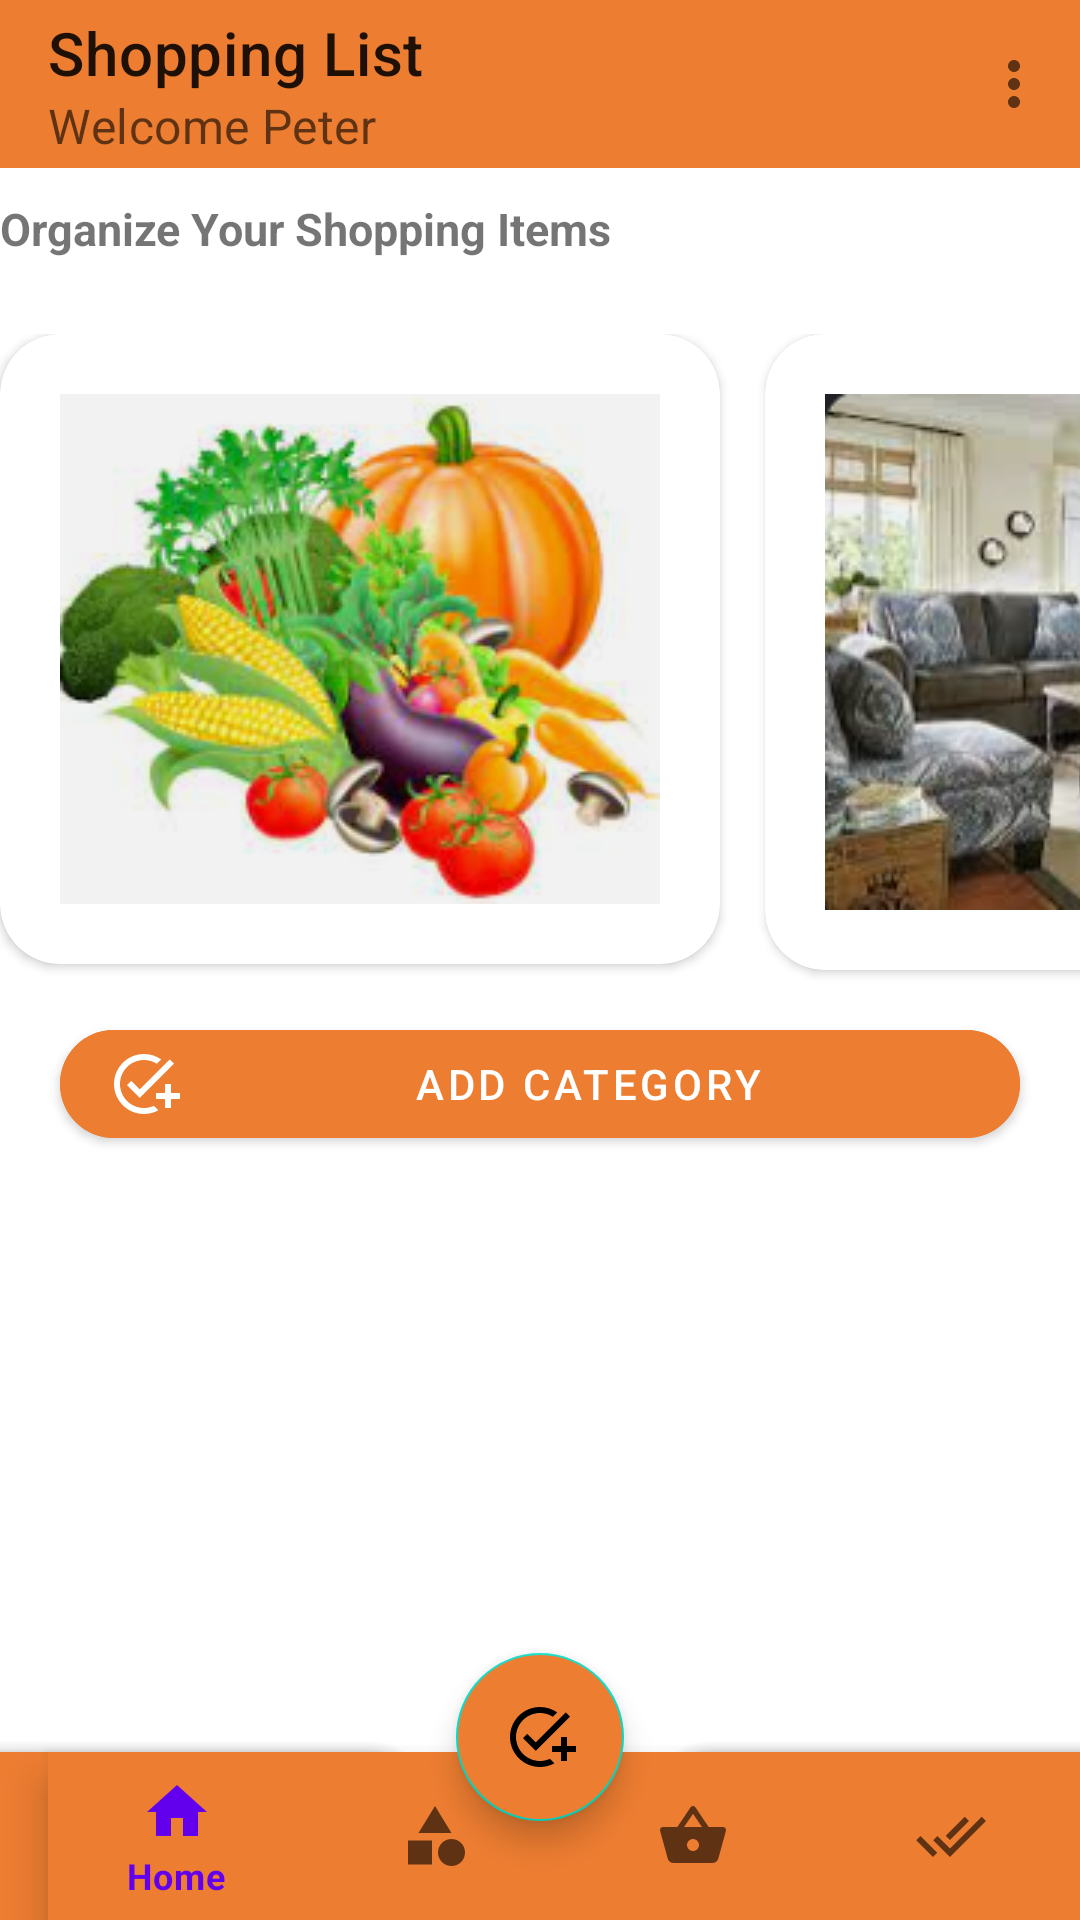

Write the Android layout XML for this screen, with the resource values it uses.
<!-- AndroidManifest.xml: application theme Theme.ShoppingListApp -->
<!-- res/layout/activity_homepage.xml -->
<?xml version="1.0" encoding="utf-8"?>
<androidx.coordinatorlayout.widget.CoordinatorLayout xmlns:android="http://schemas.android.com/apk/res/android"
    xmlns:app="http://schemas.android.com/apk/res-auto"
    xmlns:tools="http://schemas.android.com/tools"
    android:layout_width="match_parent"
    android:layout_height="match_parent"
    tools:context=".HomepageActivity">

    <RelativeLayout
        android:layout_width="match_parent"
        android:layout_height="wrap_content">
        <com.google.android.material.appbar.AppBarLayout
            android:layout_width="match_parent"
            android:id="@+id/myappbar"
            android:layout_height="wrap_content">

            <com.google.android.material.appbar.MaterialToolbar
                android:layout_width="match_parent"
                android:layout_height="wrap_content"
                android:background="#ED7D31"
                app:navigationIcon="@drawable/ic_baseline_account"
                app:menu="@menu/bottom_nav"
                app:subtitle="Welcome Peter"
                app:title="Shopping List" />
        </com.google.android.material.appbar.AppBarLayout>
        <LinearLayout
            android:layout_width="match_parent"
            android:layout_height="wrap_content"
            android:id="@+id/imagecategories"
            android:layout_below="@+id/myappbar"
            android:orientation="vertical"
            >
            <TextView
                android:layout_width="wrap_content"
                android:layout_height="match_parent"
                android:text="Organize Your Shopping Items"
                android:layout_marginTop="10dp"
                android:textSize="15dp"
                android:textStyle="bold"/>

            <HorizontalScrollView
                android:layout_width="match_parent"
                android:layout_marginTop="25dp"
                android:scrollbars="none"
                android:layout_height="wrap_content">

                <LinearLayout
                    android:layout_width="wrap_content"
                    android:layout_height="match_parent"
                    android:orientation="horizontal">
                <androidx.cardview.widget.CardView
                    android:layout_width="wrap_content"
                    android:layout_marginEnd="15dp"
                    android:layout_height="wrap_content"
                    app:cardCornerRadius="20dp"
                    android:elevation="10dp">
                    <RelativeLayout
                        android:layout_width="match_parent"
                        android:layout_height="wrap_content">

                        <ImageView
                            android:id="@+id/vegatableimage"
                            android:layout_width="match_parent"
                            android:layout_marginVertical="20dp"
                            android:layout_marginHorizontal="20dp"
                            android:layout_height="wrap_content"
                            android:contentDescription="Vegatables and fruits"
                            android:src="@drawable/vegatable" />

                    </RelativeLayout>
                </androidx.cardview.widget.CardView>
                    <androidx.cardview.widget.CardView
                        android:layout_width="wrap_content"
                        android:layout_marginEnd="15dp"
                        android:layout_height="wrap_content"
                        app:cardCornerRadius="20dp"
                        android:elevation="10dp">
                        <RelativeLayout
                            android:layout_width="match_parent"
                            android:layout_height="wrap_content">

                            <ImageView
                                android:id="@+id/furniture"
                                android:layout_width="match_parent"
                                android:layout_marginVertical="20dp"
                                android:layout_marginHorizontal="20dp"
                                android:layout_height="wrap_content"
                                android:contentDescription="Vegatables and fruits"
                                android:src="@drawable/furniture" />
                        </RelativeLayout>
                    </androidx.cardview.widget.CardView>
                    <androidx.cardview.widget.CardView
                        android:layout_width="wrap_content"
                        android:layout_marginEnd="15dp"
                        android:layout_height="wrap_content"
                        app:cardCornerRadius="20dp"
                        android:elevation="10dp">
                        <RelativeLayout
                            android:layout_width="match_parent"
                            android:layout_height="wrap_content">

                            <ImageView
                                android:id="@+id/shoes"
                                android:layout_width="match_parent"
                                android:layout_marginVertical="20dp"
                                android:layout_marginHorizontal="20dp"
                                android:layout_height="wrap_content"
                                android:contentDescription="Vegatables and fruits"
                                android:src="@drawable/shoes" />
                        </RelativeLayout>
                    </androidx.cardview.widget.CardView>
                    <androidx.cardview.widget.CardView
                        android:layout_width="wrap_content"
                        android:layout_marginEnd="15dp"
                        android:layout_height="wrap_content"
                        app:cardCornerRadius="20dp"
                        android:elevation="10dp">
                        <RelativeLayout
                            android:layout_width="match_parent"
                            android:layout_height="wrap_content">

                            <ImageView
                                android:id="@+id/books"
                                android:layout_width="match_parent"
                                android:layout_marginVertical="20dp"
                                android:layout_marginHorizontal="20dp"
                                android:layout_height="wrap_content"
                                android:contentDescription="Vegatables and fruits"
                                android:src="@drawable/books" />
                        </RelativeLayout>
                    </androidx.cardview.widget.CardView>


                </LinearLayout>

            </HorizontalScrollView>
        </LinearLayout>

        <com.google.android.material.button.MaterialButton
            android:layout_width="match_parent"
            android:layout_height="wrap_content"
            android:layout_marginTop="10dp"
            android:layout_marginHorizontal="20dp"
            app:cornerRadius="20dp"
            android:backgroundTint="#ED7D31"
            app:icon="@drawable/ic_baseline_add_task_24"
            android:layout_below="@id/imagecategories"
            android:text="Add Category"/>

    </RelativeLayout>
    <com.google.android.material.bottomappbar.BottomAppBar
        android:id="@+id/bottomnavigation"
        android:layout_width="match_parent"
        app:fabCradleMargin="15dp"
        app:fabCradleVerticalOffset="5dp"
        app:fabCradleRoundedCornerRadius="20dp"
        app:fabAlignmentMode="center"
        android:backgroundTint="#ED7D31"
        android:layout_height="wrap_content"
        android:layout_gravity="bottom"
        >
        <com.google.android.material.bottomnavigation.BottomNavigationView
            android:layout_width="match_parent"
            android:layout_height="match_parent"
            android:id="@+id/bottomnav"
            android:backgroundTint="#ED7D31"
            android:background="#ED7D31"
            app:menu="@menu/bottom_nav"/>
    </com.google.android.material.bottomappbar.BottomAppBar>
    <com.google.android.material.floatingactionbutton.FloatingActionButton
        android:layout_width="wrap_content"
        android:layout_height="wrap_content"
        android:backgroundTint="#ED7D31"
        android:src="@drawable/ic_baseline_add_task_24"
        app:layout_anchor="@id/bottomnavigation"/>


</androidx.coordinatorlayout.widget.CoordinatorLayout>
<!-- resources referenced by this layout -->
<resources>
  <!-- drawable books: png bitmap (drawable, 85905 bytes) -->
  <!-- drawable furniture: png bitmap (drawable, 125135 bytes) -->
  <!-- drawable ic_baseline_add_task_24 (drawable) -->
  <vector android:height="24dp" android:tint="#ED7D31"
      android:viewportHeight="24" android:viewportWidth="24"
      android:width="24dp" xmlns:android="http://schemas.android.com/apk/res/android">
      <path android:fillColor="@android:color/white" android:pathData="M22,5.18L10.59,16.6l-4.24,-4.24l1.41,-1.41l2.83,2.83l10,-10L22,5.18zM12,20c-4.41,0 -8,-3.59 -8,-8s3.59,-8 8,-8c1.57,0 3.04,0.46 4.28,1.25l1.45,-1.45C16.1,2.67 14.13,2 12,2C6.48,2 2,6.48 2,12s4.48,10 10,10c1.73,0 3.36,-0.44 4.78,-1.22l-1.5,-1.5C14.28,19.74 13.17,20 12,20zM19,15h-3v2h3v3h2v-3h3v-2h-3v-3h-2V15z"/>
  </vector>
  <!-- drawable shoes: png bitmap (drawable, 66165 bytes) -->
  <!-- drawable vegatable: png bitmap (drawable, 80142 bytes) -->
  <style name="Theme.ShoppingListApp" parent="Theme.MaterialComponents.Light.NoActionBar">
          
          <item name="android:forceDarkAllowed" tools:targetApi="q">false</item>
          <item name="colorPrimary">@color/purple_500</item>
          <item name="colorPrimaryVariant">@color/purple_700</item>
          <item name="colorOnPrimary">@color/white</item>
          
          <item name="colorSecondary">@color/teal_200</item>
          <item name="colorSecondaryVariant">@color/teal_700</item>
          <item name="colorOnSecondary">@color/black</item>
          
          <item name="android:statusBarColor">?attr/colorPrimaryVariant</item>
          
      </style>
  <!-- not gathered from this repository: default colours our renderer supplied (Android Studio template values) -->
  <color name="purple_500">#FF6200EE</color>
  <color name="purple_700">#FF3700B3</color>
  <color name="teal_200">#FF03DAC5</color>
  <color name="teal_700">#FF018786</color>
  <color name="black">#FF000000</color>
  <color name="white">#FFFFFFFF</color>
</resources>
